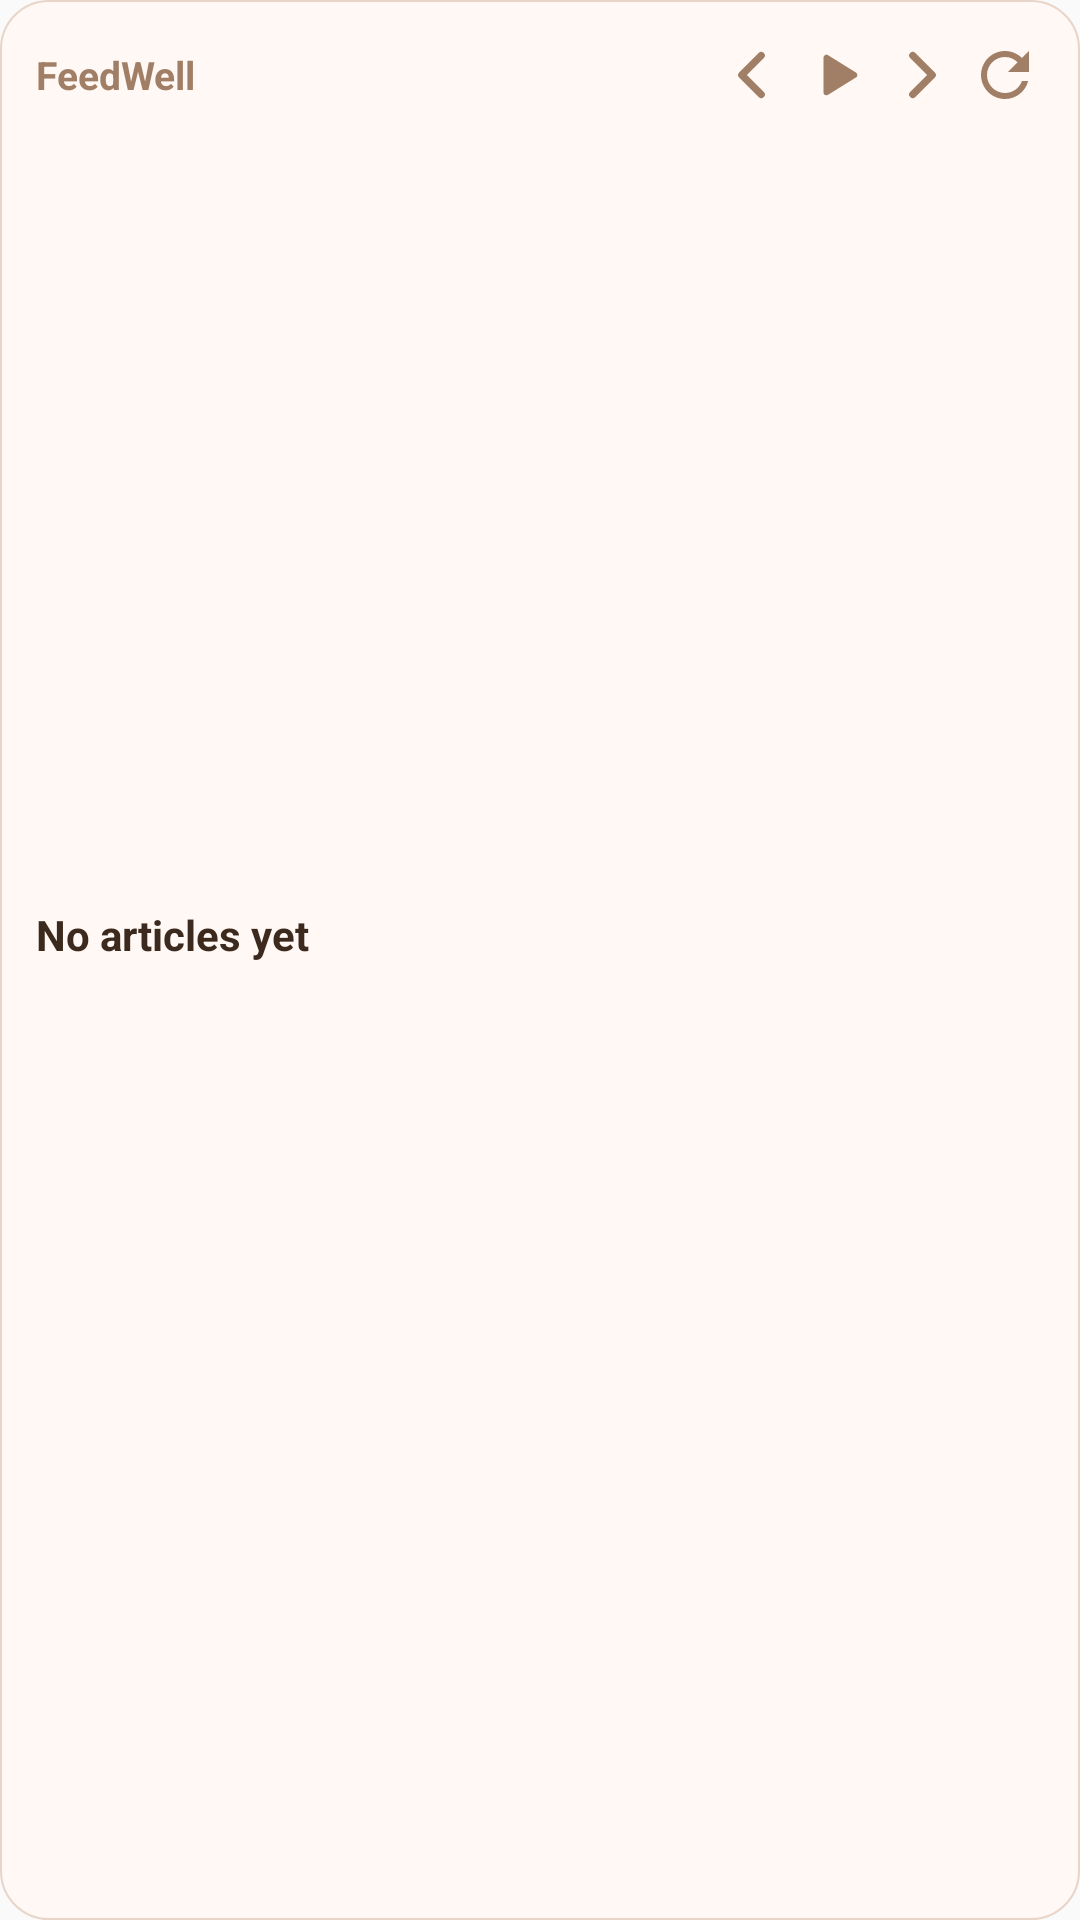

Write the Android layout XML for this screen, with the resource values it uses.
<!-- AndroidManifest.xml: application theme AppTheme -->
<!-- res/layout/widget_latest_articles.xml -->
<?xml version="1.0" encoding="utf-8"?>
<LinearLayout xmlns:android="http://schemas.android.com/apk/res/android"
    xmlns:tools="http://schemas.android.com/tools"
    android:id="@+id/widget_container"
    android:layout_width="match_parent"
    android:layout_height="match_parent"
    android:orientation="vertical"
    android:background="@drawable/widget_background"
    android:padding="12dp">

    
    <LinearLayout
        android:id="@+id/widget_header"
        android:layout_width="match_parent"
        android:layout_height="wrap_content"
        android:orientation="horizontal"
        android:gravity="center_vertical"
        android:paddingBottom="6dp">

        <TextView
            android:id="@+id/widget_app_name"
            android:layout_width="0dp"
            android:layout_height="wrap_content"
            android:layout_weight="1"
            android:text="FeedWell"
            android:textColor="@color/widget_header"
            android:textSize="13sp"
            android:textStyle="bold"
            android:maxLines="1" />

        <TextView
            android:id="@+id/widget_strip_title"
            android:layout_width="0dp"
            android:layout_height="wrap_content"
            android:layout_weight="1"
            android:text=""
            android:textColor="@color/widget_title"
            android:textSize="12sp"
            android:textStyle="bold"
            android:maxLines="2"
            android:ellipsize="end"
            android:visibility="gone" />

        
        <ImageButton
            android:id="@+id/widget_prev_button"
            android:layout_width="26dp"
            android:layout_height="26dp"
            android:background="?android:attr/selectableItemBackgroundBorderless"
            android:src="@drawable/ic_widget_prev"
            android:contentDescription="Previous article"
            android:scaleType="centerInside"
            android:layout_marginStart="4dp" />

        <ImageButton
            android:id="@+id/widget_play_button"
            android:layout_width="26dp"
            android:layout_height="26dp"
            android:background="?android:attr/selectableItemBackgroundBorderless"
            android:src="@drawable/ic_widget_play"
            android:contentDescription="Play slideshow"
            android:scaleType="centerInside"
            android:layout_marginStart="2dp" />

        <ImageButton
            android:id="@+id/widget_next_button"
            android:layout_width="26dp"
            android:layout_height="26dp"
            android:background="?android:attr/selectableItemBackgroundBorderless"
            android:src="@drawable/ic_widget_next"
            android:contentDescription="Next article"
            android:scaleType="centerInside"
            android:layout_marginStart="2dp" />

        <ImageButton
            android:id="@+id/widget_refresh_button"
            android:layout_width="26dp"
            android:layout_height="26dp"
            android:background="?android:attr/selectableItemBackgroundBorderless"
            android:src="@drawable/ic_widget_refresh"
            android:contentDescription="Refresh"
            android:scaleType="centerInside"
            android:layout_marginStart="2dp" />

        <ProgressBar
            android:id="@+id/widget_refresh_progress"
            style="?android:attr/progressBarStyleSmall"
            android:layout_width="26dp"
            android:layout_height="26dp"
            android:padding="4dp"
            android:indeterminate="true"
            android:indeterminateTint="@color/widget_icon"
            android:visibility="gone"
            android:layout_marginStart="2dp" />
    </LinearLayout>

    
    <LinearLayout
        android:id="@+id/widget_article_container"
        android:layout_width="match_parent"
        android:layout_height="0dp"
        android:layout_weight="1"
        android:orientation="vertical"
        android:gravity="center_vertical">

        <ImageView
            android:id="@+id/widget_image_top"
            android:layout_width="match_parent"
            android:layout_height="0dp"
            android:layout_weight="1"
            android:layout_marginBottom="8dp"
            android:scaleType="centerCrop"
            android:background="@drawable/widget_image_background"
            android:clipToOutline="true"
            android:importantForAccessibility="no"
            android:visibility="gone"
            tools:targetApi="31" />

        <LinearLayout
            android:id="@+id/widget_article_row"
            android:layout_width="match_parent"
            android:layout_height="wrap_content"
            android:orientation="horizontal"
            android:gravity="center_vertical">

            <ImageView
                android:id="@+id/widget_image_side"
                android:layout_width="72dp"
                android:layout_height="72dp"
                android:layout_marginEnd="10dp"
                android:scaleType="centerCrop"
                android:background="@drawable/widget_image_background"
                android:clipToOutline="true"
                android:importantForAccessibility="no"
                android:visibility="gone"
                tools:targetApi="31" />

            <LinearLayout
                android:layout_width="0dp"
                android:layout_height="wrap_content"
                android:layout_weight="1"
                android:orientation="vertical">

                <TextView
                    android:id="@+id/widget_article_title"
                    android:layout_width="match_parent"
                    android:layout_height="wrap_content"
                    android:text="No articles yet"
                    android:textColor="@color/widget_title"
                    android:textSize="14sp"
                    android:textStyle="bold"
                    android:maxLines="3"
                    android:ellipsize="end" />

                <TextView
                    android:id="@+id/widget_article_description"
                    android:layout_width="match_parent"
                    android:layout_height="wrap_content"
                    android:layout_marginTop="4dp"
                    android:text=""
                    android:textColor="@color/widget_feed"
                    android:textSize="12sp"
                    android:maxLines="2"
                    android:ellipsize="end"
                    android:visibility="gone" />

                <TextView
                    android:id="@+id/widget_article_feed"
                    android:layout_width="match_parent"
                    android:layout_height="wrap_content"
                    android:layout_marginTop="4dp"
                    android:text=""
                    android:textColor="@color/widget_feed"
                    android:textSize="11sp"
                    android:maxLines="1"
                    android:ellipsize="end" />

                <TextView
                    android:id="@+id/widget_article_date"
                    android:layout_width="match_parent"
                    android:layout_height="wrap_content"
                    android:layout_marginTop="2dp"
                    android:text=""
                    android:textColor="@color/widget_date"
                    android:textSize="10sp"
                    android:maxLines="1" />
            </LinearLayout>
        </LinearLayout>
    </LinearLayout>

    
    <ListView
        android:id="@+id/widget_article_list"
        android:layout_width="match_parent"
        android:layout_height="0dp"
        android:layout_weight="1"
        android:divider="@color/widget_stroke"
        android:dividerHeight="0.5dp"
        android:visibility="gone" />

    
    <TextView
        android:id="@+id/widget_page_indicator"
        android:layout_width="match_parent"
        android:layout_height="wrap_content"
        android:gravity="center"
        android:text=""
        android:textColor="@color/widget_indicator"
        android:textSize="9sp"
        android:paddingTop="2dp" />

</LinearLayout>
<!-- resources referenced by this layout -->
<resources>
  <color name="widget_date">#B09A85</color>
  <color name="widget_feed">#8B7355</color>
  <color name="widget_header">#A17F66</color>
  <color name="widget_icon">#A17F66</color>
  <color name="widget_indicator">#C4AA94</color>
  <color name="widget_stroke">#E8D5C8</color>
  <color name="widget_title">#3C2A1E</color>
  <!-- drawable ic_widget_next (drawable) -->
  <?xml version="1.0" encoding="utf-8"?>
  <vector xmlns:android="http://schemas.android.com/apk/res/android"
      android:width="24dp"
      android:height="24dp"
      android:viewportWidth="24"
      android:viewportHeight="24"
      android:tint="@color/widget_icon"
      android:autoMirrored="true">
      <path
          android:fillColor="#00000000"
          android:strokeColor="#FFFFFFFF"
          android:strokeWidth="2.4"
          android:strokeLineCap="round"
          android:strokeLineJoin="round"
          android:pathData="M9.25,5.5L15.75,12L9.25,18.5" />
  </vector>
  <!-- drawable ic_widget_play (drawable) -->
  <?xml version="1.0" encoding="utf-8"?>
  <vector xmlns:android="http://schemas.android.com/apk/res/android"
      android:width="24dp"
      android:height="24dp"
      android:viewportWidth="24"
      android:viewportHeight="24"
      android:tint="@color/widget_icon">
      <path
          android:fillColor="#FFFFFFFF"
          android:strokeColor="#FFFFFFFF"
          android:strokeWidth="2"
          android:strokeLineJoin="round"
          android:pathData="M8.5,6.25L8.5,17.75L17.75,12Z" />
  </vector>
  <!-- drawable ic_widget_prev (drawable) -->
  <?xml version="1.0" encoding="utf-8"?>
  <vector xmlns:android="http://schemas.android.com/apk/res/android"
      android:width="24dp"
      android:height="24dp"
      android:viewportWidth="24"
      android:viewportHeight="24"
      android:tint="@color/widget_icon"
      android:autoMirrored="true">
      <path
          android:fillColor="#00000000"
          android:strokeColor="#FFFFFFFF"
          android:strokeWidth="2.4"
          android:strokeLineCap="round"
          android:strokeLineJoin="round"
          android:pathData="M14.75,5.5L8.25,12L14.75,18.5" />
  </vector>
  <!-- drawable ic_widget_refresh (drawable) -->
  <?xml version="1.0" encoding="utf-8"?>
  <vector xmlns:android="http://schemas.android.com/apk/res/android"
      android:width="24dp"
      android:height="24dp"
      android:viewportWidth="24"
      android:viewportHeight="24"
      android:tint="@color/widget_icon">
      <path
          android:fillColor="#FFFFFFFF"
          android:pathData="M17.65,6.35C16.2,4.9 14.21,4 12,4c-4.42,0 -7.99,3.58 -7.99,8s3.57,8 7.99,8c3.73,0 6.84,-2.55 7.73,-6h-2.08c-0.82,2.33 -3.04,4 -5.65,4 -3.31,0 -6,-2.69 -6,-6s2.69,-6 6,-6c1.66,0 3.14,0.69 4.22,1.78L13,11h7V4l-2.35,2.35z" />
  </vector>
  <!-- drawable widget_background (drawable) -->
  <?xml version="1.0" encoding="utf-8"?>
  <shape xmlns:android="http://schemas.android.com/apk/res/android"
      android:shape="rectangle">
      <solid android:color="@color/widget_bg" />
      <corners android:radius="16dp" />
      <stroke android:width="0.5dp" android:color="@color/widget_stroke" />
  </shape>
  <!-- drawable widget_image_background (drawable) -->
  <?xml version="1.0" encoding="utf-8"?>
  <shape xmlns:android="http://schemas.android.com/apk/res/android"
      android:shape="rectangle">
      <solid android:color="#1F8B7355" />
      <corners android:radius="10dp" />
  </shape>
  <style name="AppTheme" parent="Theme.AppCompat.DayNight.NoActionBar">
      <item name="android:enforceNavigationBarContrast" tools:targetApi="29">true</item>
      <item name="android:editTextBackground">@drawable/rn_edit_text_material</item>
      <item name="colorPrimary">@color/colorPrimary</item>
    </style>
  <color name="widget_bg">#FFF8F4</color>
  <color name="colorPrimary">#023c69</color>
</resources>
